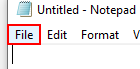
Task: This Process is the practise all the activities in the UiPath Classic Design
Workflow: retryTest

Step 1 [try]: find the menu item 'File' in window 'Untitled - Notepad' (notepad.exe)
